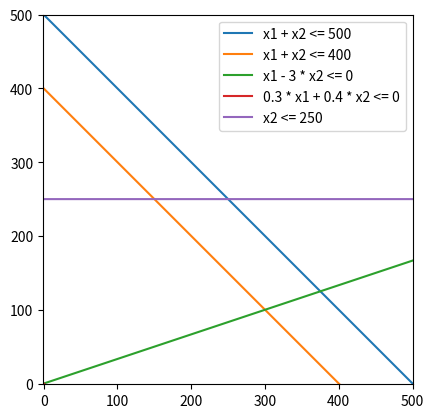

Generate this figure with matplotlib:
import numpy as np
import matplotlib.pyplot as plt


# Contraint functions
def f1(x): 
    return 500 - x

def f2(x): 
    return 400 - x

def f3(x):  
    return x / 3

def f4(x):
    return (-3/4) * x

def f5(x):
    return np.full_like(x, 250)


# Cptimization functions
def fz1(x1, x2):
    return 

# Define the constraints
d = np.linspace(0, 500, 300)
x1, x2 = np.meshgrid(d, d)

x = np.linspace(-500, 500, 3000)

constraint1 = x1 + x2 <= 500
constraint2 = x1 + x2 <= 400
constraint3 = x1 - 3 * x2 <= 0
constraint4 = .3 * x1 + .4 * x2 <= 0
constraint5 = x2 <= 250
constraint6 = x1 >= 0
constraint7 = x2 >= 0

# Find the intersection points of the constraints


# Erwthma a


# print(f"The minimum value of the function is: {minima} at point {intersections[index]} ")

## Plots
# Feasible region
plt.imshow( ((constraint1 & constraint2 & constraint3 & constraint4 & constraint5 & constraint6 & constraint7) ).astype(int), 
                extent=(x1.min(), x1.max(), x2.min(), x2.max()), origin="lower", cmap="Greys", alpha = 0.3)

# Constraint plots
plt.plot(x, f1(x), label='x1 + x2 <= 500')
plt.plot(x, f2(x), label='x1 + x2 <= 400')
plt.plot(x, f3(x), label='x1 - 3 * x2 <= 0')
plt.plot(x, f4(x), label='0.3 * x1 + 0.4 * x2 <= 0')
plt.plot(x, f5(x), label='x2 <= 250')



# Ιntersection points
# plt.plot(intersection1[0], intersection1[1], 'ro')
# plt.plot(intersection2[0], intersection2[1], 'ro')
# plt.plot(intersection3[0], intersection3[1], 'ro')
# plt.plot(intersection4[0], intersection4[1], 'ro')

# Sauces
plt.xlim(-1, 500)
plt.ylim(-1, 500)
plt.legend()
plt.show()